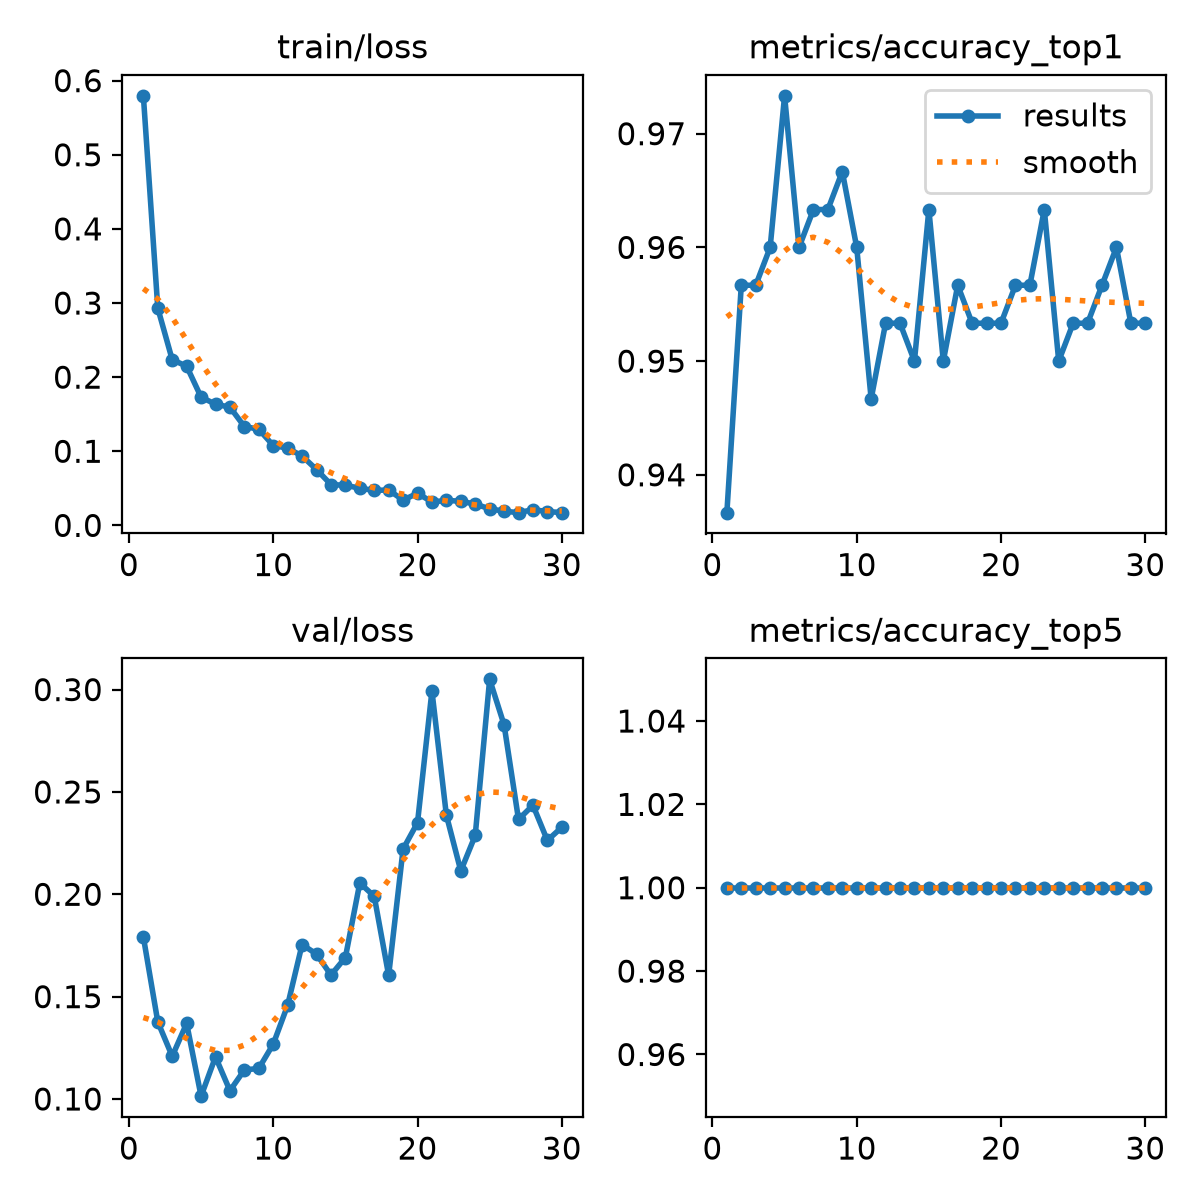

Data behind this chart, as committed beside it:
epoch, time, train/loss, metrics/accuracy_top1, metrics/accuracy_top5, val/loss, lr/pg0, lr/pg1, lr/pg2
1, 154.1, 0.5795, 0.9367, 1, 0.1792, 0.0001988, 0.0001988, 0.0505
2, 248.3, 0.293, 0.9567, 1, 0.1377, 0.0003977, 0.0003977, 0.0007007
3, 332.4, 0.2235, 0.9567, 1, 0.1209, 0.0003957, 0.0003957, 0.0003957
4, 412.2, 0.2147, 0.96, 1, 0.1369, 0.0003903, 0.0003903, 0.0003903
5, 492.3, 0.1731, 0.9733, 1, 0.1014, 0.0003829, 0.0003829, 0.0003829
6, 572.4, 0.1635, 0.96, 1, 0.1206, 0.0003735, 0.0003735, 0.0003735
7, 650, 0.1595, 0.9633, 1, 0.1041, 0.0003622, 0.0003622, 0.0003622
8, 724.8, 0.1334, 0.9633, 1, 0.1142, 0.0003491, 0.0003491, 0.0003491
9, 798.3, 0.1297, 0.9667, 1, 0.1149, 0.0003345, 0.0003345, 0.0003345
10, 869.6, 0.1077, 0.96, 1, 0.1268, 0.0003184, 0.0003184, 0.0003184
11, 935.7, 0.1041, 0.9467, 1, 0.1458, 0.000301, 0.000301, 0.000301
12, 1003, 0.09363, 0.9533, 1, 0.1754, 0.0002825, 0.0002825, 0.0002825
13, 1070, 0.07534, 0.9533, 1, 0.1708, 0.0002632, 0.0002632, 0.0002632
14, 1135, 0.05511, 0.95, 1, 0.1605, 0.0002432, 0.0002432, 0.0002432
15, 1203, 0.05406, 0.9633, 1, 0.1691, 0.0002227, 0.0002227, 0.0002227
16, 1270, 0.05019, 0.95, 1, 0.2055, 0.000202, 0.000202, 0.000202
17, 1338, 0.04715, 0.9567, 1, 0.1991, 0.0001813, 0.0001813, 0.0001813
18, 1405, 0.0478, 0.9533, 1, 0.1604, 0.0001608, 0.0001608, 0.0001608
19, 1472, 0.03405, 0.9533, 1, 0.2221, 0.0001408, 0.0001408, 0.0001408
20, 1538, 0.04339, 0.9533, 1, 0.235, 0.0001215, 0.0001215, 0.0001215
21, 1638, 0.03153, 0.9567, 1, 0.2993, 0.000103, 0.000103, 0.000103
22, 1706, 0.03376, 0.9567, 1, 0.2387, 8.56185e-05, 8.56185e-05, 8.56185e-05
23, 1774, 0.03255, 0.9633, 1, 0.2114, 6.95121e-05, 6.95121e-05, 6.95121e-05
24, 1842, 0.02872, 0.95, 1, 0.2287, 5.48573e-05, 5.48573e-05, 5.48573e-05
25, 1909, 0.02235, 0.9533, 1, 0.305, 4.18146e-05, 4.18146e-05, 4.18146e-05
26, 1979, 0.01917, 0.9533, 1, 0.2828, 3.0527e-05, 3.0527e-05, 3.0527e-05
27, 2048, 0.01717, 0.9567, 1, 0.2366, 2.1118e-05, 2.1118e-05, 2.1118e-05
28, 2118, 0.02118, 0.96, 1, 0.2435, 1.36908e-05, 1.36908e-05, 1.36908e-05
29, 2192, 0.01869, 0.9533, 1, 0.2263, 8.32678e-06, 8.32678e-06, 8.32678e-06
30, 2275, 0.01726, 0.9533, 1, 0.2327, 5.08466e-06, 5.08466e-06, 5.08466e-06
